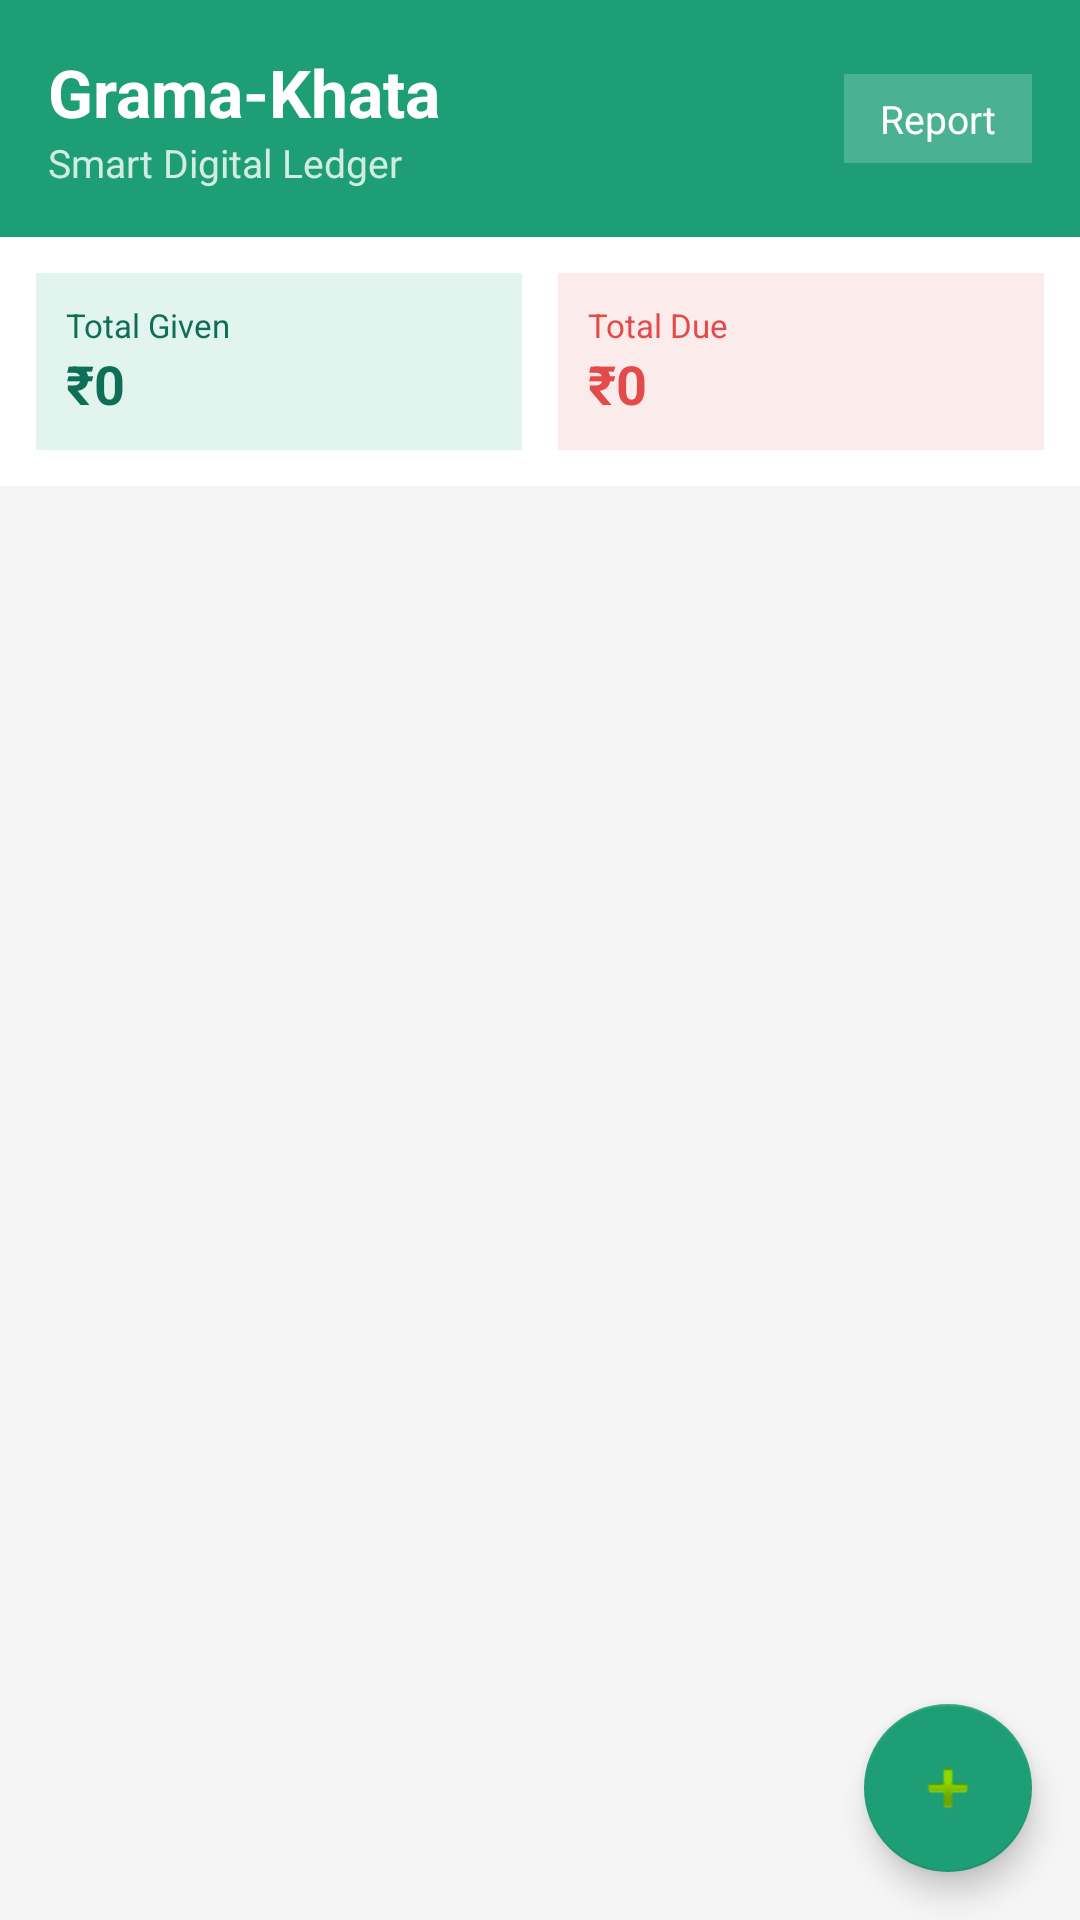

Layout XML and referenced resources for this Android screen:
<!-- AndroidManifest.xml: application theme Theme.GramaKhata -->
<!-- res/layout/activity_main.xml -->
<?xml version="1.0" encoding="utf-8"?>
<LinearLayout
    xmlns:android="http://schemas.android.com/apk/res/android"
    xmlns:app="http://schemas.android.com/apk/res-auto"
    android:layout_width="match_parent"
    android:layout_height="match_parent"
    android:orientation="vertical"
    android:background="#F5F5F5">

    <LinearLayout
        android:layout_width="match_parent"
        android:layout_height="wrap_content"
        android:background="#1D9E75"
        android:padding="16dp"
        android:orientation="horizontal"
        android:gravity="center_vertical">

        <LinearLayout
            android:layout_width="0dp"
            android:layout_height="wrap_content"
            android:layout_weight="1"
            android:orientation="vertical">

            <TextView
                android:layout_width="wrap_content"
                android:layout_height="wrap_content"
                android:text="Grama-Khata"
                android:textColor="#FFFFFF"
                android:textSize="22sp"
                android:textStyle="bold"/>

            <TextView
                android:layout_width="wrap_content"
                android:layout_height="wrap_content"
                android:text="Smart Digital Ledger"
                android:textColor="#CCFFFFFF"
                android:textSize="13sp"/>
        </LinearLayout>

        <TextView
            android:id="@+id/btnReport"
            android:layout_width="wrap_content"
            android:layout_height="wrap_content"
            android:text="Report"
            android:textColor="#FFFFFF"
            android:textSize="13sp"
            android:background="#33FFFFFF"
            android:paddingStart="12dp"
            android:paddingEnd="12dp"
            android:paddingTop="6dp"
            android:paddingBottom="6dp"/>

    </LinearLayout>

    <LinearLayout
        android:layout_width="match_parent"
        android:layout_height="wrap_content"
        android:background="#FFFFFF"
        android:padding="12dp"
        android:orientation="horizontal">

        <LinearLayout
            android:layout_width="0dp"
            android:layout_height="wrap_content"
            android:layout_weight="1"
            android:background="#E1F5EE"
            android:padding="10dp"
            android:orientation="vertical"
            android:layout_marginEnd="6dp">
            <TextView
                android:layout_width="wrap_content"
                android:layout_height="wrap_content"
                android:text="Total Given"
                android:textColor="#0F6E56"
                android:textSize="11sp"/>
            <TextView
                android:id="@+id/tvTotalGiven"
                android:layout_width="wrap_content"
                android:layout_height="wrap_content"
                android:text="₹0"
                android:textColor="#0F6E56"
                android:textSize="18sp"
                android:textStyle="bold"/>
        </LinearLayout>

        <LinearLayout
            android:layout_width="0dp"
            android:layout_height="wrap_content"
            android:layout_weight="1"
            android:background="#FCEBEB"
            android:padding="10dp"
            android:orientation="vertical"
            android:layout_marginStart="6dp">
            <TextView
                android:layout_width="wrap_content"
                android:layout_height="wrap_content"
                android:text="Total Due"
                android:textColor="#E24B4A"
                android:textSize="11sp"/>
            <TextView
                android:id="@+id/tvTotalDue"
                android:layout_width="wrap_content"
                android:layout_height="wrap_content"
                android:text="₹0"
                android:textColor="#E24B4A"
                android:textSize="18sp"
                android:textStyle="bold"/>
        </LinearLayout>
    </LinearLayout>

    <androidx.recyclerview.widget.RecyclerView
        android:id="@+id/recyclerViewCustomers"
        android:layout_width="match_parent"
        android:layout_height="0dp"
        android:layout_weight="1"
        android:padding="8dp"/>

    <com.google.android.material.floatingactionbutton.FloatingActionButton
        android:id="@+id/fabAddCustomer"
        android:layout_width="wrap_content"
        android:layout_height="wrap_content"
        android:layout_gravity="bottom|end"
        android:layout_margin="16dp"
        android:src="@android:drawable/ic_input_add"
        app:backgroundTint="#1D9E75"/>

</LinearLayout>
<!-- resources referenced by this layout -->
<resources>
  <style name="Theme.GramaKhata" parent="Theme.AppCompat.Light.NoActionBar">
          <item name="colorPrimary">@color/colorPrimary</item>
          <item name="android:statusBarColor">@color/colorPrimaryDark</item>
      </style>
  <color name="colorPrimary">#1D9E75</color>
  <color name="colorPrimaryDark">#0F6E56</color>
</resources>
